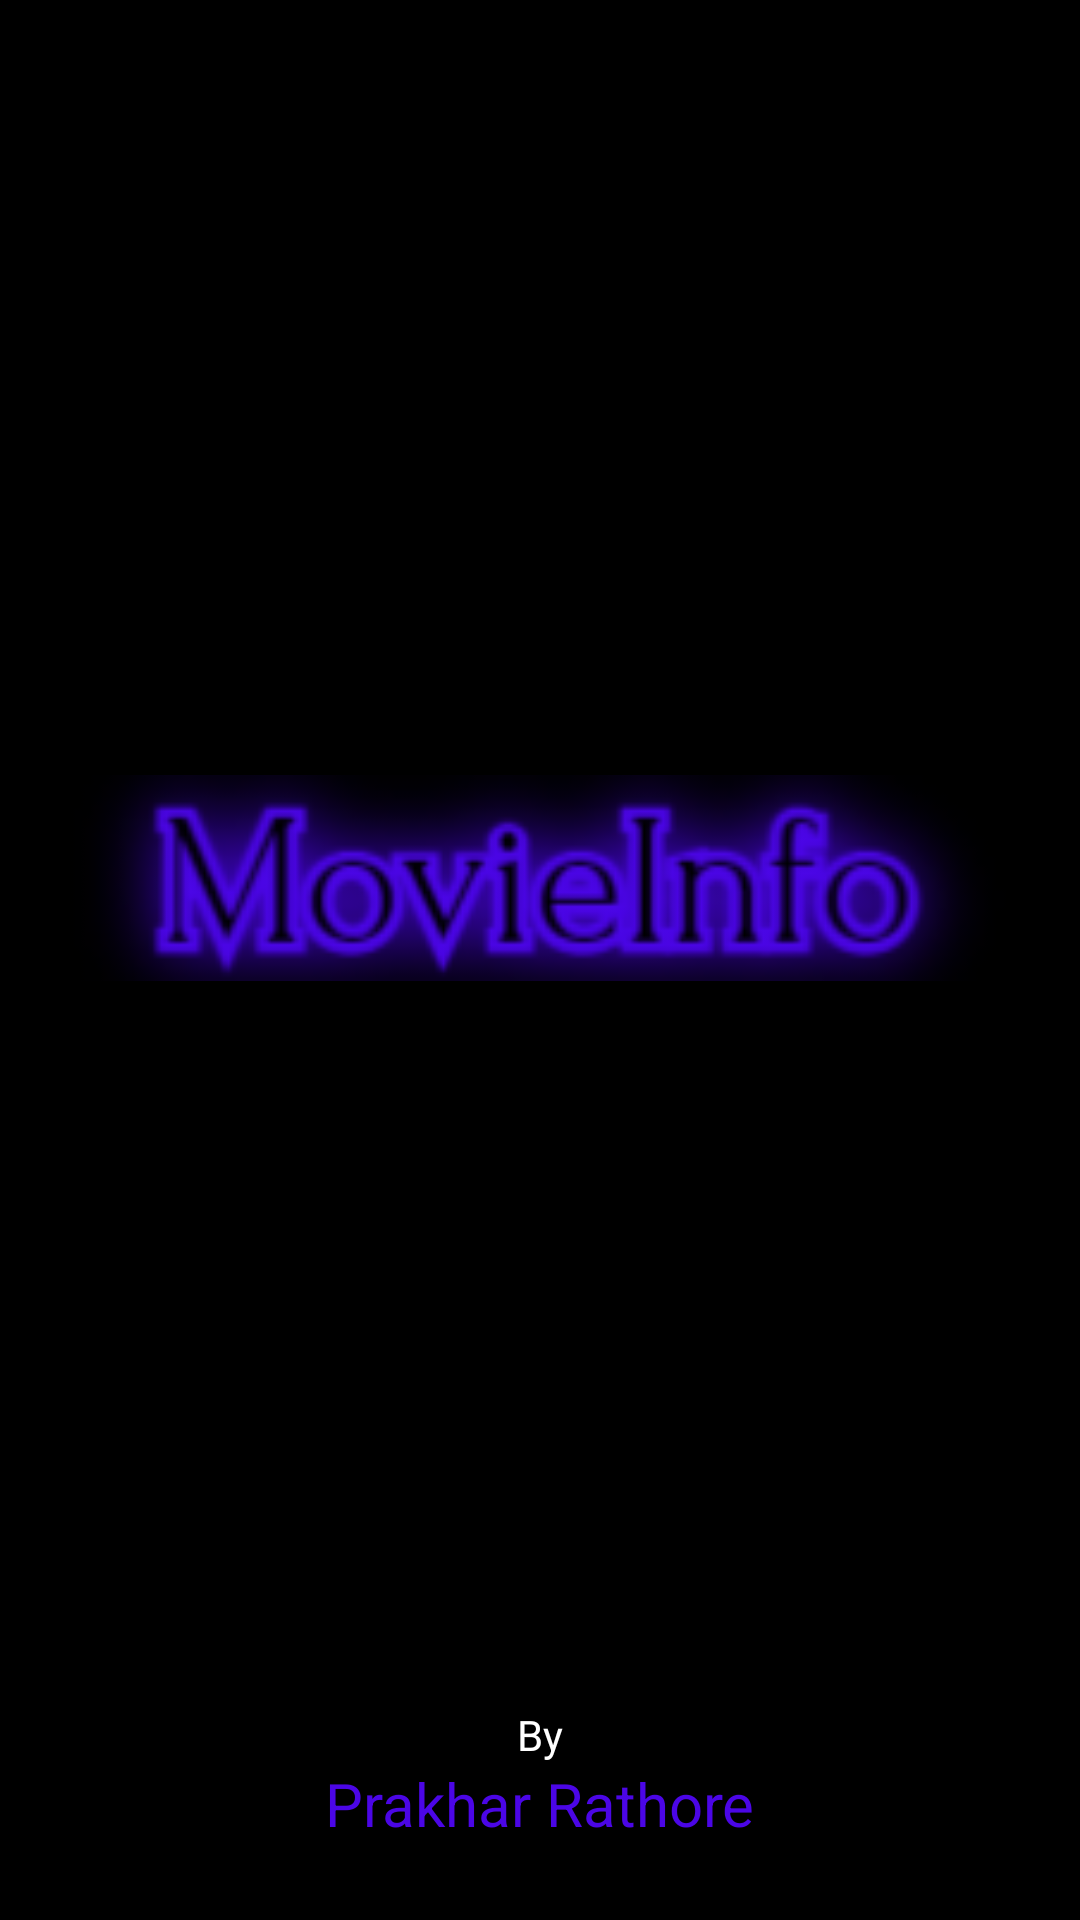

Reconstruct the res/layout file that produces this screen, plus the resources it refers to.
<!-- AndroidManifest.xml: application theme Theme.MovieInfoApp -->
<!-- res/layout/activity_practice.xml -->
<?xml version="1.0" encoding="utf-8"?>
<layout xmlns:android="http://schemas.android.com/apk/res/android"
    xmlns:app="http://schemas.android.com/apk/res-auto"
    xmlns:tools="http://schemas.android.com/tools">

    <data>

    </data>

    <androidx.constraintlayout.widget.ConstraintLayout
        android:layout_width="match_parent"
        android:layout_height="match_parent"
        android:background="@color/black">

        <ImageView
            android:id="@+id/imageView3"
            android:layout_width="320dp"
            android:layout_height="106dp"
            app:layout_constraintBottom_toBottomOf="parent"
            app:layout_constraintEnd_toEndOf="parent"
            app:layout_constraintHorizontal_bias="0.494"
            app:layout_constraintStart_toStartOf="parent"
            app:layout_constraintTop_toTopOf="parent"
            app:layout_constraintVertical_bias="0.449"
            app:srcCompat="@drawable/logo" />

        <TextView
            android:id="@+id/textView"
            android:layout_width="wrap_content"
            android:layout_height="wrap_content"
            android:layout_marginTop="552dp"
            android:text="By"
            android:textColor="@color/white"
            app:layout_constraintBottom_toTopOf="@+id/textView2"
            app:layout_constraintEnd_toEndOf="parent"
            app:layout_constraintStart_toStartOf="parent"
            app:layout_constraintTop_toTopOf="parent"
            app:layout_constraintVertical_bias="1.0" />

        <TextView
            android:id="@+id/textView2"
            android:layout_width="wrap_content"
            android:layout_height="wrap_content"
            android:layout_marginTop="27dp"
            android:text="Prakhar Rathore"
            android:textColor="@color/blue"
            android:textSize="20sp"
            app:layout_constraintBottom_toBottomOf="parent"
            app:layout_constraintEnd_toEndOf="parent"
            app:layout_constraintStart_toStartOf="parent"
            app:layout_constraintTop_toTopOf="parent"
            app:layout_constraintVertical_bias="0.957" />
    </androidx.constraintlayout.widget.ConstraintLayout>


</layout>
<!-- resources referenced by this layout -->
<resources>
  <color name="black">#FF000000</color>
  <color name="blue">#4B06E6</color>
  <color name="white">#FFFFFFFF</color>
  <!-- drawable logo: png bitmap (drawable, 11748 bytes) -->
  <style name="Theme.MovieInfoApp" parent="Theme.AppCompat.DayNight.NoActionBar">
          
          <item name="colorPrimary">@color/purple_500</item>
          <item name="colorPrimaryVariant">@color/purple_700</item>
          <item name="colorOnPrimary">@color/white</item>
          
          <item name="colorSecondary">@color/teal_200</item>
          <item name="colorSecondaryVariant">@color/teal_700</item>
          <item name="colorOnSecondary">@color/black</item>
          
          <item name="android:statusBarColor" tools:targetApi="l">?attr/colorPrimaryVariant</item>
          
      </style>
  <color name="purple_500">#FF6200EE</color>
  <color name="purple_700">#4B06E6</color>
  <color name="teal_200">#FF03DAC5</color>
  <color name="teal_700">#FF018786</color>
</resources>
